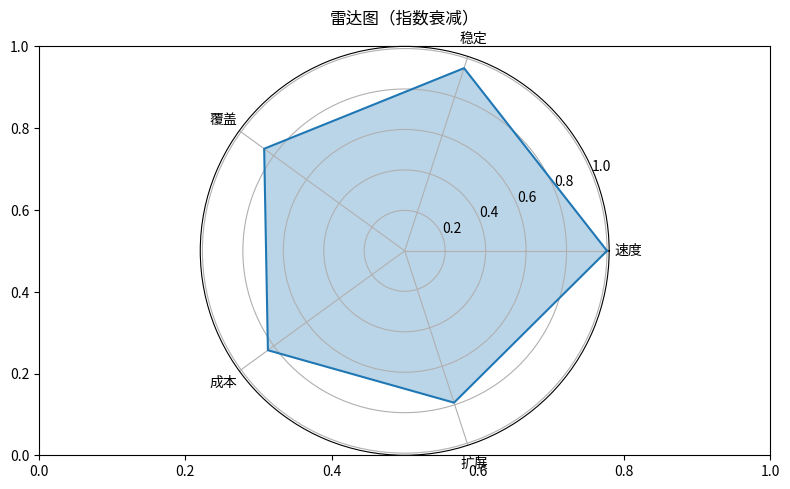

Here is the Python script that generated this plot:
"""雷达图（指数衰减）
数据可视化示例（matplotlib）。多维能力雷达（5 维度）。
运行后在当前目录生成 'viz_radar_d3'_preview.png。
"""
import matplotlib
matplotlib.use("Agg")
import matplotlib.pyplot as plt
import numpy as np

rng = np.random.default_rng(9)
fig, ax = plt.subplots(figsize=(8, 5))
labels = ['速度', '稳定', '覆盖', '成本', '扩展']
y = 8 * np.exp(-np.linspace(0, 4, 60)) + rng.normal(0, 0.12, 60)
vals = np.abs(y)[:5] / max(1e-9, np.abs(y)[:5].max())
angles = np.linspace(0, 2 * np.pi, len(labels), endpoint=False)
vals = np.concatenate([vals, vals[:1]]); angles2 = np.concatenate([angles, angles[:1]])
ax = fig.add_subplot(111, projection='polar')
ax.plot(angles2, vals); ax.fill(angles2, vals, alpha=0.3)
ax.set_xticks(angles); ax.set_xticklabels(labels)
ax.set_title("雷达图（指数衰减）")
plt.tight_layout()
plt.savefig("'viz_radar_d3'_preview.png", dpi=110)
print("已生成 'viz_radar_d3'_preview.png")
